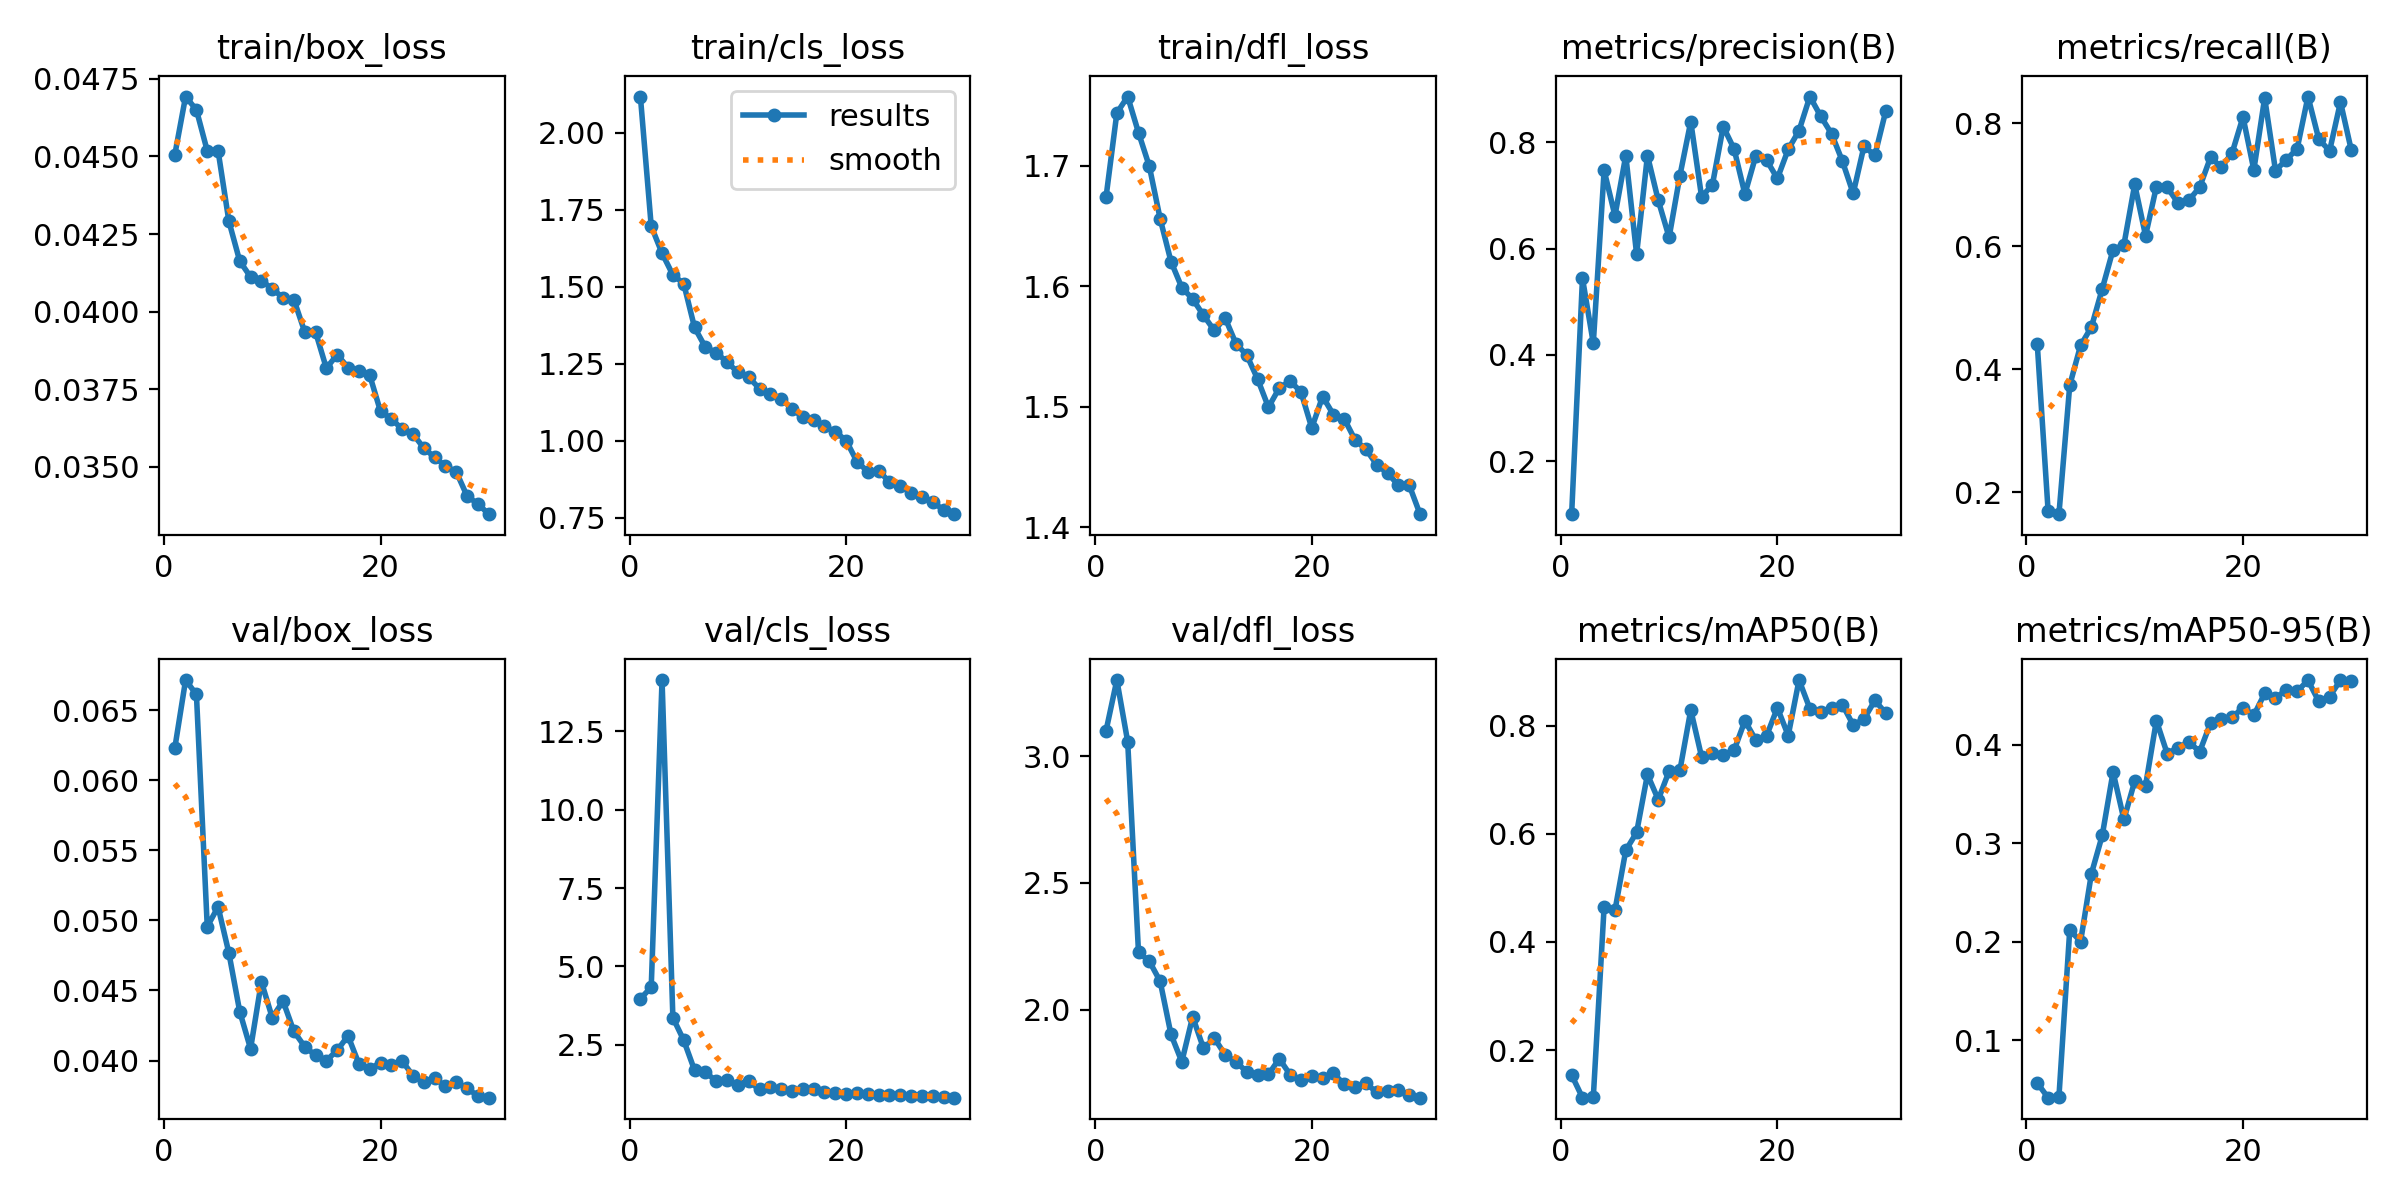

The file beside this chart, header and first rows:
epoch, time, train/box_loss, train/cls_loss, train/dfl_loss, metrics/precision(B), metrics/recall(B), metrics/mAP50(B), metrics/mAP50-95(B), val/box_loss, val/cls_loss, val/dfl_loss, lr/pg0, lr/pg1, lr/pg2
1, 102.6, 0.04505, 2.117, 1.674, 0.09989, 0.4405, 0.1539, 0.05653, 0.06227, 3.965, 3.099, 0.07445, 0.002892, 0.002892
2, 201.3, 0.04693, 1.696, 1.744, 0.5442, 0.1696, 0.112, 0.04165, 0.06714, 4.334, 3.299, 0.0483, 0.005639, 0.005639
3, 299, 0.0465, 1.609, 1.757, 0.4217, 0.1641, 0.1128, 0.0425, 0.06611, 14.14, 3.057, 0.02195, 0.008192, 0.008192
4, 383.9, 0.04518, 1.538, 1.727, 0.7474, 0.374, 0.4655, 0.2121, 0.04955, 3.361, 2.227, 0.009163, 0.009163, 0.009163
5, 476.2, 0.04518, 1.51, 1.699, 0.6619, 0.4387, 0.4584, 0.2001, 0.05096, 2.641, 2.192, 0.008828, 0.008828, 0.008828
6, 574, 0.04291, 1.368, 1.656, 0.7754, 0.4686, 0.5695, 0.269, 0.04766, 1.684, 2.112, 0.008492, 0.008492, 0.008492
7, 663.9, 0.04163, 1.304, 1.62, 0.5894, 0.5307, 0.6025, 0.3078, 0.04349, 1.617, 1.903, 0.008156, 0.008156, 0.008156
8, 747.2, 0.04112, 1.286, 1.599, 0.7754, 0.5944, 0.7097, 0.3722, 0.04084, 1.337, 1.796, 0.007821, 0.007821, 0.007821
9, 850.6, 0.041, 1.255, 1.589, 0.6908, 0.6024, 0.6632, 0.324, 0.04562, 1.377, 1.973, 0.007485, 0.007485, 0.007485
10, 946.4, 0.04074, 1.222, 1.576, 0.6213, 0.7006, 0.7159, 0.363, 0.04306, 1.207, 1.849, 0.00715, 0.00715, 0.00715
11, 1042, 0.04045, 1.206, 1.563, 0.7377, 0.6171, 0.7176, 0.3584, 0.04424, 1.334, 1.889, 0.006814, 0.006814, 0.006814
12, 1142, 0.04039, 1.169, 1.574, 0.8392, 0.697, 0.8288, 0.4244, 0.04208, 1.067, 1.823, 0.006478, 0.006478, 0.006478
13, 1232, 0.03935, 1.153, 1.552, 0.6975, 0.6959, 0.7423, 0.3909, 0.04099, 1.134, 1.795, 0.006143, 0.006143, 0.006143
14, 1327, 0.03935, 1.137, 1.543, 0.7204, 0.6704, 0.7487, 0.397, 0.04037, 1.071, 1.756, 0.005807, 0.005807, 0.005807
15, 1427, 0.03818, 1.104, 1.523, 0.8298, 0.6748, 0.7464, 0.4027, 0.03999, 1.034, 1.743, 0.005471, 0.005471, 0.005471
16, 1517, 0.03862, 1.076, 1.5, 0.7879, 0.6963, 0.7545, 0.3929, 0.04073, 1.068, 1.746, 0.005136, 0.005136, 0.005136
17, 1612, 0.0382, 1.069, 1.515, 0.7028, 0.7448, 0.809, 0.4219, 0.04176, 1.091, 1.808, 0.0048, 0.0048, 0.0048
18, 1709, 0.03808, 1.046, 1.521, 0.7744, 0.7287, 0.7737, 0.4262, 0.03977, 0.9748, 1.745, 0.004465, 0.004465, 0.004465
19, 1805, 0.03796, 1.029, 1.512, 0.7667, 0.7523, 0.7812, 0.4278, 0.03939, 0.9516, 1.725, 0.004129, 0.004129, 0.004129
20, 1890, 0.03679, 1.001, 1.482, 0.7321, 0.8105, 0.8329, 0.4376, 0.03985, 0.9181, 1.74, 0.003793, 0.003793, 0.003793
21, 2028, 0.03656, 0.9325, 1.508, 0.787, 0.7242, 0.7818, 0.4298, 0.03971, 0.9399, 1.731, 0.003458, 0.003458, 0.003458
22, 2113, 0.03621, 0.9002, 1.493, 0.8223, 0.8415, 0.8843, 0.4519, 0.03996, 0.9343, 1.75, 0.003122, 0.003122, 0.003122
23, 2197, 0.03606, 0.9035, 1.49, 0.8865, 0.7232, 0.8314, 0.4474, 0.03892, 0.9042, 1.707, 0.002787, 0.002787, 0.002787
24, 2275, 0.03561, 0.8658, 1.472, 0.8494, 0.7409, 0.8246, 0.4555, 0.03846, 0.8927, 1.695, 0.002451, 0.002451, 0.002451
25, 2359, 0.03531, 0.8541, 1.465, 0.8165, 0.7587, 0.8327, 0.4541, 0.03874, 0.895, 1.71, 0.002115, 0.002115, 0.002115
26, 2449, 0.03503, 0.831, 1.452, 0.765, 0.8437, 0.839, 0.4653, 0.03816, 0.8574, 1.676, 0.00178, 0.00178, 0.00178
27, 2528, 0.03484, 0.8166, 1.445, 0.704, 0.7742, 0.8013, 0.4439, 0.03844, 0.8666, 1.68, 0.001444, 0.001444, 0.001444
28, 2603, 0.03406, 0.8014, 1.435, 0.7931, 0.7554, 0.8121, 0.4487, 0.03804, 0.8484, 1.685, 0.001109, 0.001109, 0.001109
29, 2690, 0.03381, 0.7756, 1.435, 0.7755, 0.8348, 0.8466, 0.4656, 0.03745, 0.812, 1.664, 0.0007729, 0.0007729, 0.0007729
30, 2770, 0.03348, 0.762, 1.411, 0.8585, 0.7564, 0.8234, 0.4642, 0.03735, 0.8061, 1.654, 0.0004373, 0.0004373, 0.0004373
